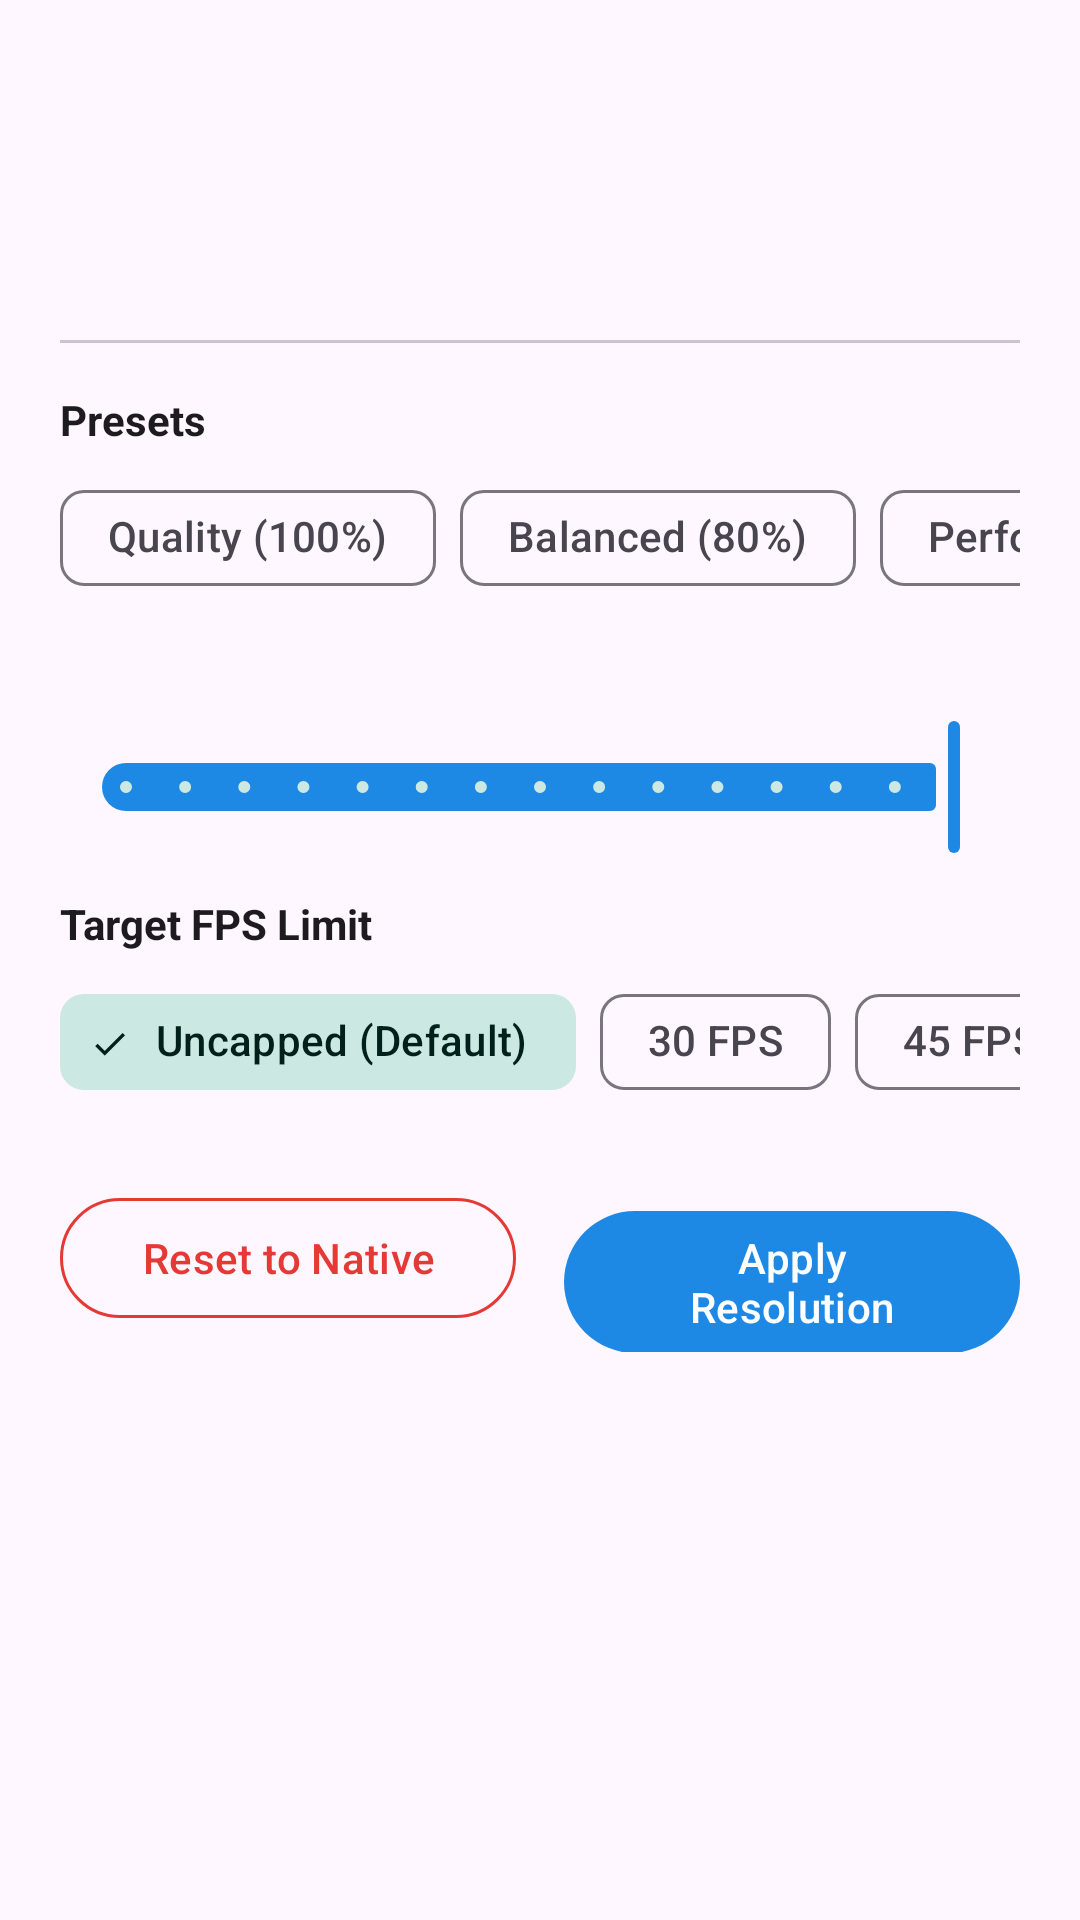

This screen was rendered from an Android layout file. Write that file and the resources it references.
<!-- AndroidManifest.xml: application theme Theme.PerAppScaler -->
<!-- res/layout/bottom_sheet_tuner.xml -->
<?xml version="1.0" encoding="utf-8"?>
<LinearLayout xmlns:android="http://schemas.android.com/apk/res/android"
    xmlns:app="http://schemas.android.com/apk/res-auto"
    xmlns:tools="http://schemas.android.com/tools"
    android:layout_width="match_parent"
    android:layout_height="wrap_content"
    android:orientation="vertical"
    android:padding="20dp">

    
    <View
        android:layout_width="36dp"
        android:layout_height="4dp"
        android:layout_gravity="center_horizontal"
        android:layout_marginBottom="16dp"
        android:background="@drawable/bg_search" />

    
    <LinearLayout
        android:layout_width="match_parent"
        android:layout_height="wrap_content"
        android:gravity="center_vertical"
        android:orientation="horizontal">

        <ImageView
            android:id="@+id/dialogAppIcon"
            android:layout_width="48dp"
            android:layout_height="48dp"
            android:contentDescription="@null"
            tools:src="@mipmap/ic_launcher" />

        <LinearLayout
            android:layout_width="match_parent"
            android:layout_height="wrap_content"
            android:layout_marginStart="14dp"
            android:orientation="vertical">

            <TextView
                android:id="@+id/dialogAppName"
                android:layout_width="wrap_content"
                android:layout_height="wrap_content"
                android:textColor="?attr/colorOnSurface"
                android:textSize="17sp"
                android:textStyle="bold"
                tools:text="App Name" />

            <TextView
                android:id="@+id/dialogAppPkg"
                android:layout_width="wrap_content"
                android:layout_height="wrap_content"
                android:textColor="?attr/colorOnSurfaceVariant"
                android:textSize="12sp"
                tools:text="com.example.pkg" />

            <TextView
                android:id="@+id/dialogScreenNative"
                android:layout_width="wrap_content"
                android:layout_height="wrap_content"
                android:layout_marginTop="2dp"
                android:textColor="?attr/colorPrimary"
                android:textSize="12sp"
                android:textStyle="italic"
                tools:text="Display Native: 1080 × 2400 px" />

        </LinearLayout>

    </LinearLayout>

    <View
        android:layout_width="match_parent"
        android:layout_height="1dp"
        android:layout_marginVertical="16dp"
        android:background="?attr/colorOutlineVariant" />

    
    <TextView
        android:layout_width="wrap_content"
        android:layout_height="wrap_content"
        android:text="Presets"
        android:textColor="?attr/colorOnSurface"
        android:textSize="14sp"
        android:textStyle="bold" />

    <HorizontalScrollView
        android:layout_width="match_parent"
        android:layout_height="wrap_content"
        android:layout_marginTop="6dp"
        android:scrollbars="none">

        <com.google.android.material.chip.ChipGroup
            android:id="@+id/chipGroupPresets"
            android:layout_width="wrap_content"
            android:layout_height="wrap_content"
            app:singleLine="true"
            app:singleSelection="true">

            <com.google.android.material.chip.Chip
                android:id="@+id/chipPresetQuality"
                style="@style/Widget.Material3.Chip.Filter"
                android:layout_width="wrap_content"
                android:layout_height="wrap_content"
                android:text="@string/preset_quality" />

            <com.google.android.material.chip.Chip
                android:id="@+id/chipPresetBalanced"
                style="@style/Widget.Material3.Chip.Filter"
                android:layout_width="wrap_content"
                android:layout_height="wrap_content"
                android:text="@string/preset_balanced" />

            <com.google.android.material.chip.Chip
                android:id="@+id/chipPresetPerformance"
                style="@style/Widget.Material3.Chip.Filter"
                android:layout_width="wrap_content"
                android:layout_height="wrap_content"
                android:text="@string/preset_performance" />

            <com.google.android.material.chip.Chip
                android:id="@+id/chipPresetBattery"
                style="@style/Widget.Material3.Chip.Filter"
                android:layout_width="wrap_content"
                android:layout_height="wrap_content"
                android:text="@string/preset_battery" />

        </com.google.android.material.chip.ChipGroup>

    </HorizontalScrollView>

    
    <LinearLayout
        android:layout_width="match_parent"
        android:layout_height="wrap_content"
        android:layout_marginTop="16dp"
        android:gravity="center_vertical"
        android:orientation="horizontal">

        <TextView
            android:id="@+id/tvScaleTitle"
            android:layout_width="0dp"
            android:layout_height="wrap_content"
            android:layout_weight="1"
            android:textColor="?attr/colorOnSurface"
            android:textSize="14sp"
            android:textStyle="bold"
            tools:text="Resolution Scale: 70%" />

        <TextView
            android:id="@+id/tvEstimatedRes"
            android:layout_width="wrap_content"
            android:layout_height="wrap_content"
            android:textColor="?attr/colorPrimary"
            android:textSize="13sp"
            android:textStyle="bold"
            tools:text="756 × 1680" />

    </LinearLayout>

    <com.google.android.material.slider.Slider
        android:id="@+id/sliderResolution"
        android:layout_width="match_parent"
        android:layout_height="wrap_content"
        android:stepSize="5.0"
        android:value="100.0"
        android:valueFrom="30.0"
        android:valueTo="100.0" />

    
    <TextView
        android:layout_width="wrap_content"
        android:layout_height="wrap_content"
        android:layout_marginTop="12dp"
        android:text="@string/label_fps_limit"
        android:textColor="?attr/colorOnSurface"
        android:textSize="14sp"
        android:textStyle="bold" />

    <HorizontalScrollView
        android:layout_width="match_parent"
        android:layout_height="wrap_content"
        android:layout_marginTop="6dp"
        android:scrollbars="none">

        <com.google.android.material.chip.ChipGroup
            android:id="@+id/chipGroupFps"
            android:layout_width="wrap_content"
            android:layout_height="wrap_content"
            app:singleLine="true"
            app:singleSelection="true">

            <com.google.android.material.chip.Chip
                android:id="@+id/chipFpsDefault"
                style="@style/Widget.Material3.Chip.Filter"
                android:layout_width="wrap_content"
                android:layout_height="wrap_content"
                android:checked="true"
                android:text="@string/fps_uncapped" />

            <com.google.android.material.chip.Chip
                android:id="@+id/chipFps30"
                style="@style/Widget.Material3.Chip.Filter"
                android:layout_width="wrap_content"
                android:layout_height="wrap_content"
                android:text="30 FPS" />

            <com.google.android.material.chip.Chip
                android:id="@+id/chipFps45"
                style="@style/Widget.Material3.Chip.Filter"
                android:layout_width="wrap_content"
                android:layout_height="wrap_content"
                android:text="45 FPS" />

            <com.google.android.material.chip.Chip
                android:id="@+id/chipFps60"
                style="@style/Widget.Material3.Chip.Filter"
                android:layout_width="wrap_content"
                android:layout_height="wrap_content"
                android:text="60 FPS" />

            <com.google.android.material.chip.Chip
                android:id="@+id/chipFps90"
                style="@style/Widget.Material3.Chip.Filter"
                android:layout_width="wrap_content"
                android:layout_height="wrap_content"
                android:text="90 FPS" />

            <com.google.android.material.chip.Chip
                android:id="@+id/chipFps120"
                style="@style/Widget.Material3.Chip.Filter"
                android:layout_width="wrap_content"
                android:layout_height="wrap_content"
                android:text="120 FPS" />

        </com.google.android.material.chip.ChipGroup>

    </HorizontalScrollView>

    
    <LinearLayout
        android:layout_width="match_parent"
        android:layout_height="wrap_content"
        android:layout_marginTop="24dp"
        android:orientation="horizontal">

        <com.google.android.material.button.MaterialButton
            android:id="@+id/btnResetNative"
            style="@style/Widget.Material3.Button.OutlinedButton"
            android:layout_width="0dp"
            android:layout_height="wrap_content"
            android:layout_marginEnd="8dp"
            android:layout_weight="1"
            android:text="@string/btn_reset"
            android:textColor="@color/color_danger"
            app:strokeColor="@color/color_danger" />

        <com.google.android.material.button.MaterialButton
            android:id="@+id/btnApplyScale"
            style="@style/Widget.Material3.Button"
            android:layout_width="0dp"
            android:layout_height="wrap_content"
            android:layout_marginStart="8dp"
            android:layout_weight="1"
            android:text="@string/btn_apply" />

    </LinearLayout>

</LinearLayout>
<!-- resources referenced by this layout -->
<resources>
  <color name="color_danger">#E53935</color>
  <string name="btn_apply">Apply Resolution</string>
  <string name="btn_reset">Reset to Native</string>
  <string name="fps_uncapped">Uncapped (Default)</string>
  <string name="label_fps_limit">Target FPS Limit</string>
  <string name="preset_balanced">Balanced (80%)</string>
  <string name="preset_battery">Extreme Saver (50%)</string>
  <string name="preset_performance">Performance (70%)</string>
  <string name="preset_quality">Quality (100%)</string>
  <style name="Theme.PerAppScaler" parent="Theme.Material3.DayNight.NoActionBar">
          <item name="colorPrimary">@color/primary</item>
          <item name="colorPrimaryContainer">@color/primary_container</item>
          <item name="colorOnPrimaryContainer">@color/on_primary_container</item>
          <item name="colorSecondary">@color/secondary</item>
          <item name="colorSecondaryContainer">@color/secondary_container</item>
          <item name="colorOnSecondaryContainer">@color/on_secondary_container</item>
          <item name="android:statusBarColor">@android:color/transparent</item>
          <item name="android:navigationBarColor">@android:color/transparent</item>
          <item name="android:windowLightStatusBar">true</item>
      </style>
  <color name="primary">#1E88E5</color>
  <color name="primary_container">#D1E4FF</color>
  <color name="on_primary_container">#001D36</color>
  <color name="secondary">#00897B</color>
  <color name="secondary_container">#CCE8E3</color>
  <color name="on_secondary_container">#00201C</color>
</resources>
